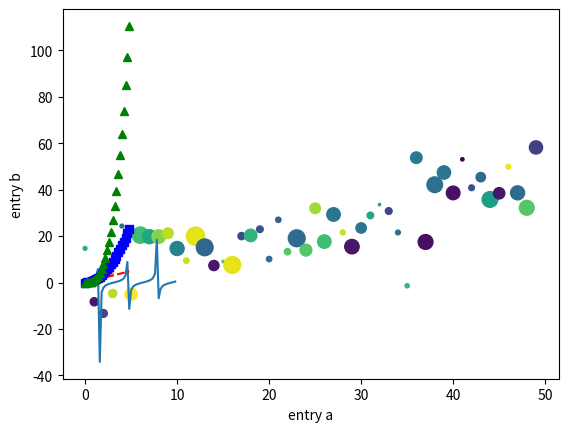

This chart was generated by the following Python code:
import matplotlib.pyplot as plt
import numpy as np

# x = np.linspace(0, 2, 100)
#
# plt.plot(x, x, label='linear')
# plt.plot(x, x**2, label='quadratic')
# plt.plot(x, x**3, label='cubic')
#
# plt.xlabel('x label')
# plt.ylabel('y label')
#
# plt.title("Simple Plot")
#
# plt.legend()
#
# plt.show()

x = np.arange(0, 10, 0.2)
#y = np.sin(x)
#y = np.cos(x)
y = np.tan(x)
fig, ax = plt.subplots()
ax.plot(x, y)
plt.show()

print("=====================")

plt.plot([1, 2, 3, 4])
# plt.plot([1, 2, 3, 4], [1, 4, 9, 16])

# plt.plot([1, 2, 3, 4], [1, 4, 9, 16], 'ro')
# plt.axis([0, 6, 0, 20])
# plt.show()

plt.ylabel('some numbers')
plt.show()

print("==================")

# evenly sampled time at 200ms intervals
t = np.arange(0., 5., 0.2)

# red dashes, blue squares and green triangles
plt.plot(t, t, 'r--', t, t**2, 'bs', t, t**3, 'g^')
plt.show()

data = {'a': np.arange(50),
        'c': np.random.randint(0, 50, 50),
        'd': np.random.randn(50)}
data['b'] = data['a'] + 10 * np.random.randn(50)
data['d'] = np.abs(data['d']) * 100

plt.scatter('a', 'b', c='c', s='d', data=data)
plt.xlabel('entry a')
plt.ylabel('entry b')
plt.show()